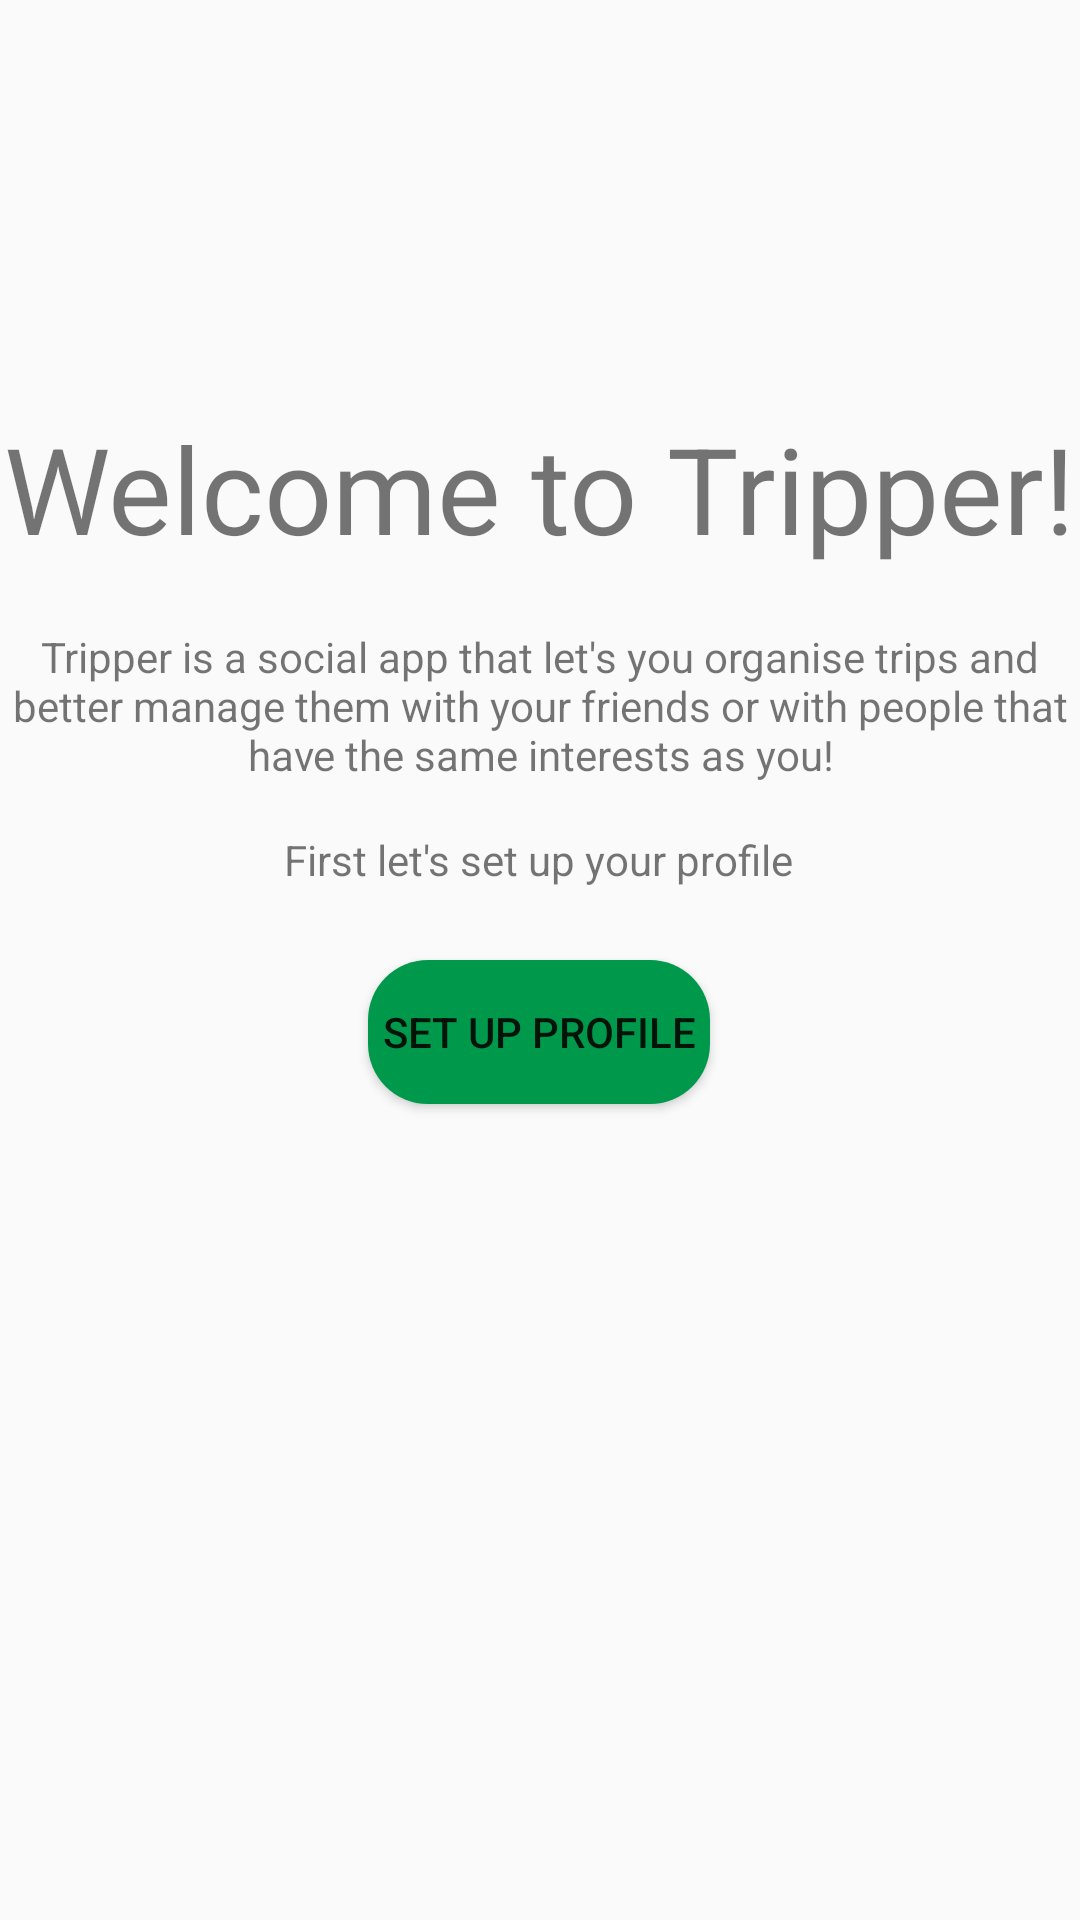

Here is an Android app screen rendered from its layout file. Give the layout XML and the strings, colors and styles it references.
<!-- AndroidManifest.xml: application theme AppTheme.NoActionBar -->
<!-- res/layout/activity_welcome_users.xml -->
<?xml version="1.0" encoding="utf-8"?>
<androidx.constraintlayout.widget.ConstraintLayout xmlns:android="http://schemas.android.com/apk/res/android"
    xmlns:app="http://schemas.android.com/apk/res-auto"
    xmlns:tools="http://schemas.android.com/tools"
    android:layout_width="match_parent"
    android:layout_height="match_parent"
    tools:context=".Login.WelcomeUsersActivity">

    <TextView
        android:id="@+id/text_welcome"
        android:layout_width="wrap_content"
        android:layout_height="wrap_content"
        android:layout_marginTop="136dp"
        android:text="Welcome to Tripper!"
        android:textSize="40sp"
        android:textAlignment="center"
        app:layout_constraintEnd_toEndOf="parent"
        app:layout_constraintHorizontal_bias="0.49"
        app:layout_constraintStart_toStartOf="parent"
        app:layout_constraintTop_toTopOf="parent" />

    <TextView
        android:id="@+id/text_app_info"
        android:layout_width="wrap_content"
        android:layout_height="wrap_content"
        android:layout_marginTop="20dp"
        android:text="Tripper is a social app that let's you organise trips and better manage them with your friends or with people that have the same interests as you!"
        android:textAlignment="center"
        app:layout_constraintEnd_toEndOf="parent"
        app:layout_constraintHorizontal_bias="0.0"
        app:layout_constraintStart_toStartOf="parent"
        app:layout_constraintTop_toBottomOf="@+id/text_welcome" />

    <TextView
        android:id="@+id/text_setup_profile"
        android:layout_width="wrap_content"
        android:layout_height="wrap_content"
        android:layout_marginTop="16dp"
        android:text="First let's set up your profile"
        app:layout_constraintEnd_toEndOf="parent"
        app:layout_constraintHorizontal_bias="0.498"
        app:layout_constraintStart_toStartOf="parent"
        app:layout_constraintTop_toBottomOf="@+id/text_app_info" />

    <Button
        android:id="@+id/button_setup_profile"
        android:layout_width="114dp"
        android:layout_height="wrap_content"
        android:layout_marginTop="24dp"
        android:background="@drawable/button_style"
        android:text="Set up profile"
        app:layout_constraintEnd_toEndOf="parent"
        app:layout_constraintHorizontal_bias="0.498"
        app:layout_constraintStart_toStartOf="parent"
        app:layout_constraintTop_toBottomOf="@+id/text_setup_profile" />
</androidx.constraintlayout.widget.ConstraintLayout>
<!-- resources referenced by this layout -->
<resources>
  <!-- drawable button_style (drawable) -->
  <?xml version="1.0" encoding="utf-8"?>
  <shape xmlns:android="http://schemas.android.com/apk/res/android"
      android:padding="10dp"
      android:shape="rectangle">
  
      <solid android:color="@color/app_color" />
      <corners
          android:bottomLeftRadius="20dp"
          android:bottomRightRadius="20dp"
          android:topLeftRadius="20dp"
          android:topRightRadius="20dp" />
  </shape>
  <style name="AppTheme.NoActionBar">
          <item name="windowActionBar">true</item>
          <item name="windowNoTitle">true</item>
      </style>
  <color name="app_color">#00994c</color>
</resources>
